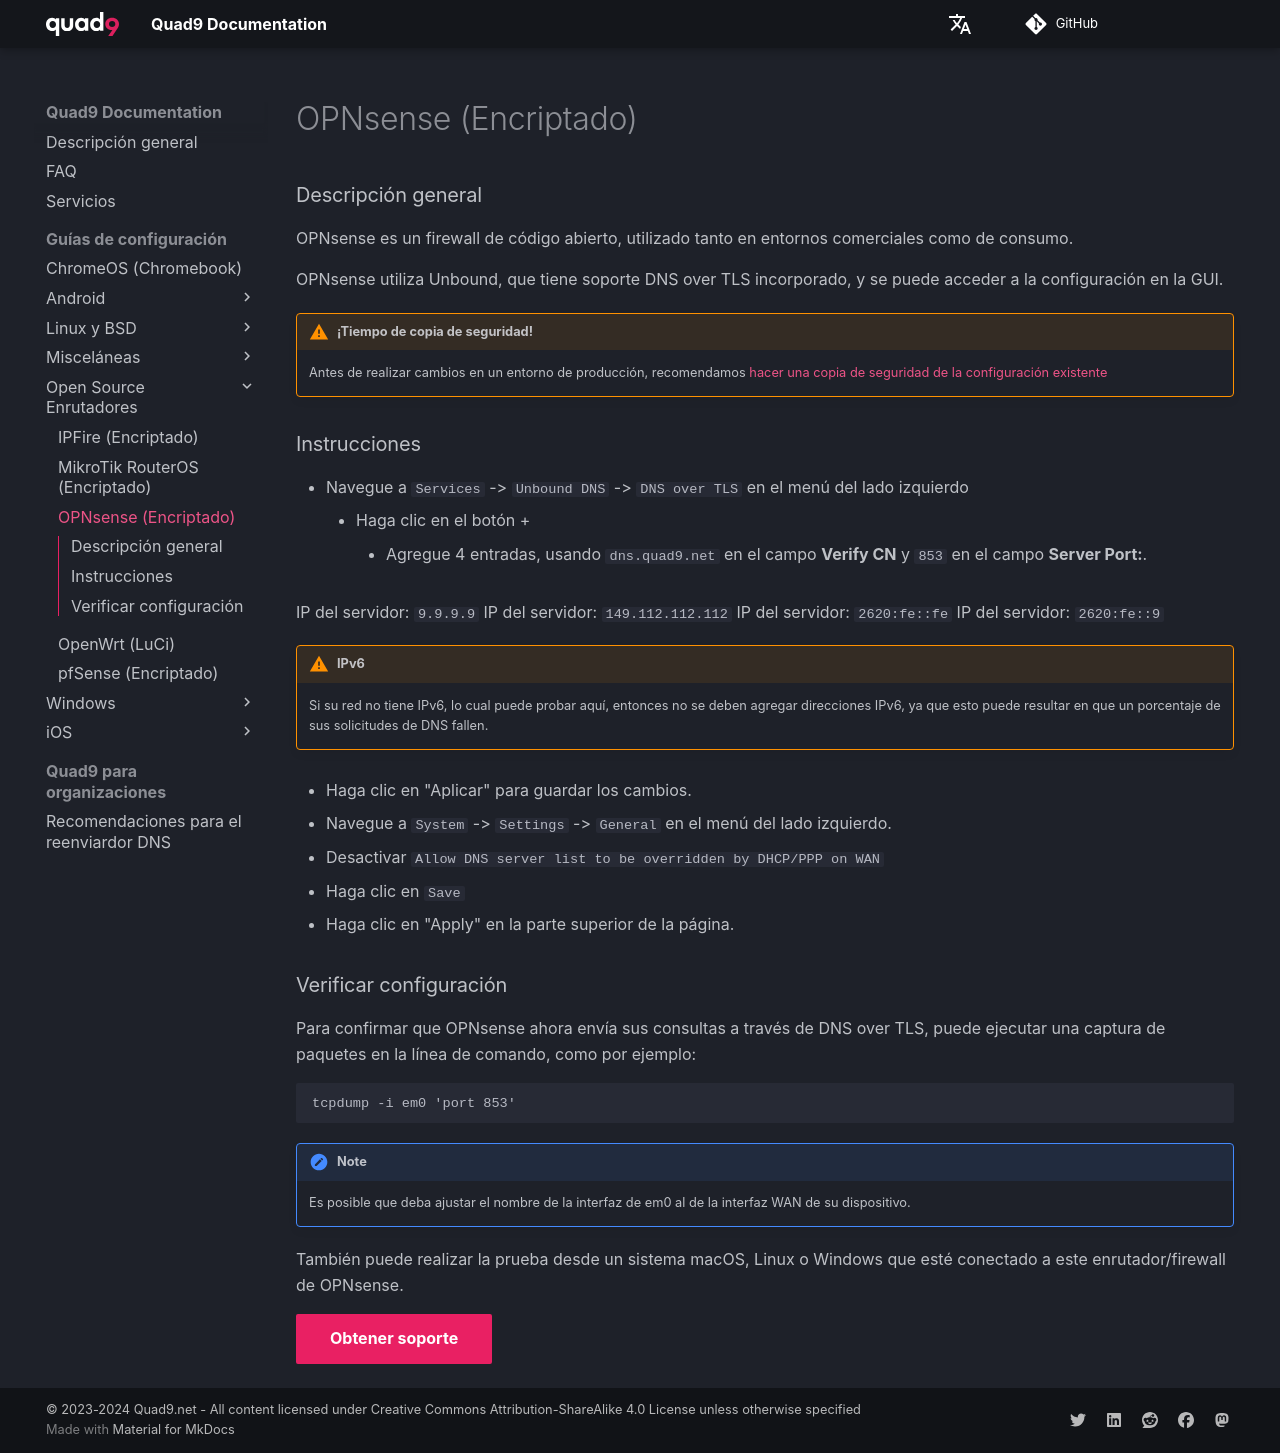

repository: Quad9DNS/documentation · page: es/Guías_de_configuración/Open_Source_Enrutadores/OPNsense_(Encriptado)/index.html · generator: mkdocs

### Descripción general

OPNsense es un firewall de código abierto, utilizado tanto en entornos comerciales como de consumo.

OPNsense utiliza Unbound, que tiene soporte DNS over TLS incorporado, y se puede acceder a la configuración en la GUI.

!!! warning "¡Tiempo de copia de seguridad!"
     Antes de realizar cambios en un entorno de producción, recomendamos [hacer una copia de seguridad de la configuración existente](https://docs.opnsense.org/manual/backups.html#backup)
	 
### Instrucciones

* Navegue a `Services` -> `Unbound DNS` -> `DNS over TLS`  en el menú del lado izquierdo
     * Haga clic en el botón +
         * Agregue 4 entradas, usando `dns.quad9.net` en el campo **Verify CN** y `853` en el campo **Server Port:**.

IP del servidor: `9.9.9.9`
IP del servidor: `149.112.112.112`
IP del servidor: `2620:fe::fe`
IP del servidor: `2620:fe::9`

!!! warning "IPv6"
     Si su red no tiene IPv6, lo cual puede probar aquí, entonces no se deben agregar direcciones IPv6, ya que esto puede resultar en que un porcentaje de sus solicitudes de DNS fallen.
	 
* Haga clic en "Aplicar" para guardar los cambios.

* Navegue a `System` -> `Settings` -> `General` en el menú del lado izquierdo.

* Desactivar `Allow DNS server list to be overridden by DHCP/PPP on WAN`
* Haga clic en `Save`
* Haga clic en "Apply" en la parte superior de la página.

### Verificar configuración

Para confirmar que OPNsense ahora envía sus consultas a través de DNS over TLS, puede ejecutar una captura de paquetes en la línea de comando, como por ejemplo:

```
tcpdump -i em0 'port 853'
```

!!! note
     Es posible que deba ajustar el nombre de la interfaz de em0 al de la interfaz WAN de su dispositivo.

También puede realizar la prueba desde un sistema macOS, Linux o Windows que esté conectado a este enrutador/firewall de OPNsense.

[Obtener soporte](https://quad9.net/support/contact){ .md-button .md-button--primary }
